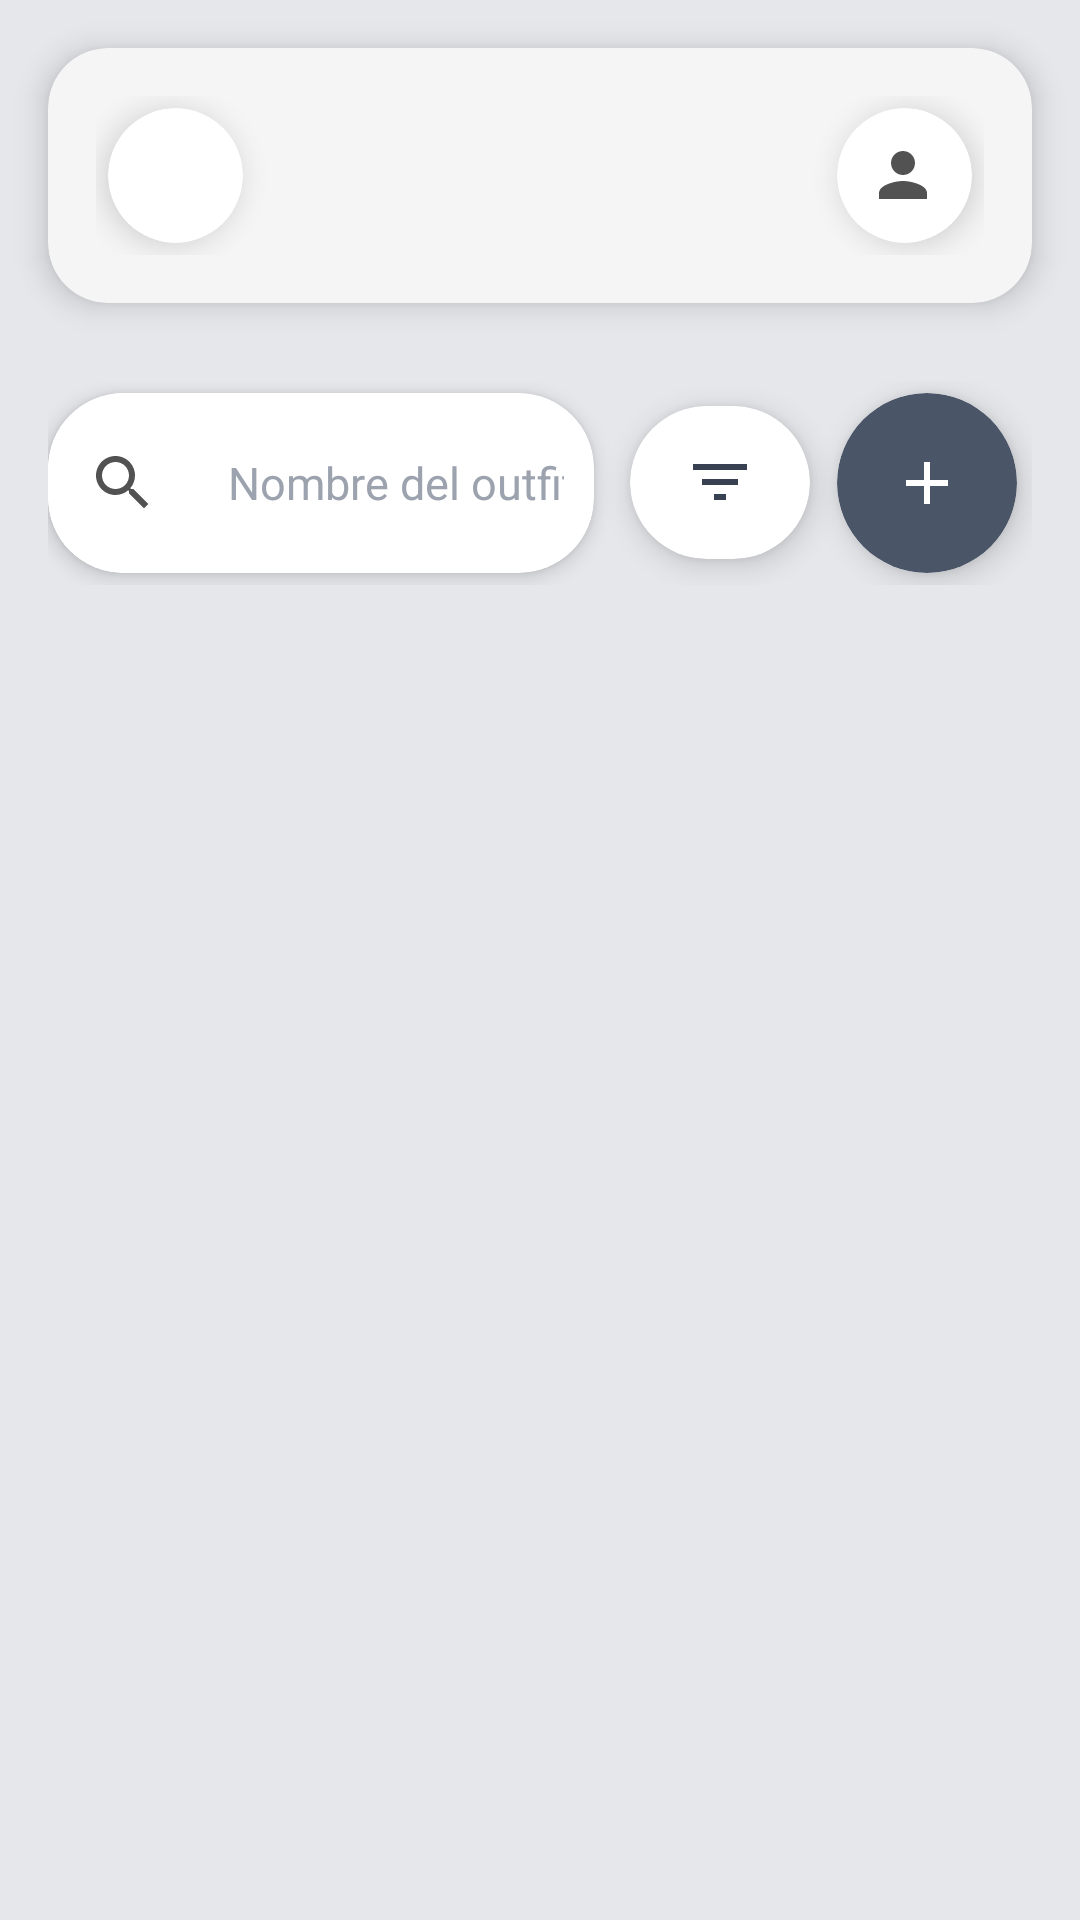

The Android layout XML behind this screen, and the referenced resources:
<!-- AndroidManifest.xml: application theme Theme.ClosetVirtual -->
<!-- res/layout/fragment_search_outfit.xml -->
<?xml version="1.0" encoding="utf-8"?>
<LinearLayout xmlns:android="http://schemas.android.com/apk/res/android"
    xmlns:app="http://schemas.android.com/apk/res-auto"
    xmlns:tools="http://schemas.android.com/tools"
    android:layout_width="match_parent"
    android:layout_height="match_parent"
    android:orientation="vertical"
    android:background="@color/background_main"
    tools:context=".ui.searchOutfit.SearchOutfitFragment">

    <com.google.android.material.card.MaterialCardView
        android:id="@+id/header_card_view"
        android:layout_width="match_parent"
        android:layout_height="wrap_content"
        android:layout_marginHorizontal="16dp"
        android:layout_marginTop="16dp"
        app:cardBackgroundColor="#F5F5F5"
        app:cardCornerRadius="20dp"
        app:cardElevation="6dp">

        <LinearLayout
            android:id="@+id/header_layout"
            android:layout_width="match_parent"
            android:layout_height="match_parent"
            android:gravity="center_vertical"
            android:paddingVertical="16dp"
            android:paddingHorizontal="16dp"
            android:orientation="horizontal">

            <com.google.android.material.card.MaterialCardView
                android:layout_width="45dp"
                android:layout_height="45dp"
                android:layout_margin="4dp"
                app:cardBackgroundColor="@color/white"
                app:cardCornerRadius="25dp"
                app:cardElevation="6dp"
                app:cardUseCompatPadding="false">

                <com.google.android.material.button.MaterialButton
                    android:id="@+id/btnBack"
                    android:layout_width="match_parent"
                    android:layout_height="match_parent"
                    android:insetTop="0dp"
                    android:insetBottom="0dp"
                    android:insetLeft="0dp"
                    android:insetRight="0dp"
                    android:backgroundTint="@color/white"
                    app:cornerRadius="25dp"
                    app:icon="@drawable/ic_arrow_back"
                    app:iconTint="@color/icon_color"
                    app:iconSize="24dp"
                    android:background="?attr/selectableItemBackgroundBorderless"
                    style="@style/Widget.Material3.Button.IconButton" />
            </com.google.android.material.card.MaterialCardView>


            <View
                android:layout_width="0dp"
                android:layout_height="1dp"
                android:layout_weight="1" />

            <com.google.android.material.card.MaterialCardView
                android:layout_width="45dp"
                android:layout_height="45dp"
                android:layout_margin="4dp"
                app:cardBackgroundColor="@color/white"
                app:cardCornerRadius="25dp"
                app:cardElevation="6dp"
                app:cardUseCompatPadding="false">

                <com.google.android.material.button.MaterialButton
                    android:id="@+id/btnProfile"
                    android:layout_width="match_parent"
                    android:layout_height="match_parent"
                    android:insetTop="0dp"
                    android:insetBottom="0dp"
                    android:insetLeft="0dp"
                    android:insetRight="0dp"
                    android:backgroundTint="@color/white"
                    app:cornerRadius="25dp"
                    app:icon="@drawable/ic_person"
                    app:iconTint="@color/icon_color"
                    app:iconSize="24dp"
                    android:background="?attr/selectableItemBackgroundBorderless"
                    style="@style/Widget.Material3.Button.IconButton" />
            </com.google.android.material.card.MaterialCardView>
        </LinearLayout>
    </com.google.android.material.card.MaterialCardView>


    <LinearLayout
        android:id="@+id/filtered_search_input_container"
        android:layout_width="match_parent"
        android:layout_height="wrap_content"
        android:orientation="horizontal"
        android:layout_marginHorizontal="16dp"
        android:paddingVertical="10dp"
        android:layout_marginTop="16dp"
        android:gravity="center_vertical"
        app:layout_constraintTop_toBottomOf="@id/header_card_view"
        app:layout_constraintEnd_toEndOf="parent">

        <com.google.android.material.card.MaterialCardView
            android:id="@+id/search_filter_card_view"
            android:layout_width="0dp"
            android:layout_height="60dp"
            android:layout_weight="1"
            android:layout_marginEnd="8dp"
            app:cardCornerRadius="25dp"
            app:cardElevation="4dp"
            app:cardBackgroundColor="@android:color/white">

            <LinearLayout
                android:layout_width="match_parent"
                android:layout_height="match_parent"
                android:orientation="horizontal">

                
                <com.google.android.material.card.MaterialCardView
                    android:layout_width="50dp"
                    android:layout_height="match_parent"
                    app:cardBackgroundColor="@color/white"
                    app:cardCornerRadius="25dp"
                    app:cardElevation="0dp"
                    app:cardUseCompatPadding="false">

                    
                    <ImageView
                        android:id="@+id/btnSearch"
                        android:layout_width="match_parent"
                        android:layout_height="match_parent"
                        android:background="?attr/selectableItemBackgroundBorderless"
                        android:clickable="true"
                        android:focusable="true"
                        android:scaleType="center"
                        android:src="@drawable/ic_search"
                        app:tint="@color/icon_color" />

                </com.google.android.material.card.MaterialCardView>

                <EditText
                    android:id="@+id/filtered_garment_search_input"  android:layout_width="match_parent"
                    android:layout_height="match_parent"
                    android:background="@android:color/transparent"
                    android:hint="Nombre del outfit"
                    android:inputType="text"
                    android:paddingStart="10dp"
                    android:paddingEnd="10dp"
                    android:textColor="@color/text_primary_dark"
                    android:textColorHint="@color/gray_medium"
                    android:textSize="15sp"
                    android:theme="@style/InputStyle"/>

            </LinearLayout>
        </com.google.android.material.card.MaterialCardView>


        <com.google.android.material.card.MaterialCardView
            android:id="@+id/btnFilter"
            android:layout_width="60dp"
            android:layout_height="51dp"
            android:layout_margin="4dp"
            android:clickable="true"
            android:focusable="true"
            app:cardBackgroundColor="@color/white"
            app:cardCornerRadius="30dp"
            app:cardElevation="6dp">

            <ImageView
                android:layout_width="24dp"
                android:layout_height="24dp"
                android:layout_gravity="center"
                android:src="@drawable/ic_filter" />
        </com.google.android.material.card.MaterialCardView>

        <com.google.android.material.card.MaterialCardView
            android:id="@+id/btnNewOutfit"
            android:layout_width="60dp"
            android:layout_height="60dp"
            android:layout_marginHorizontal="5dp"
            android:layout_marginTop="4dp"
            android:layout_marginBottom="4dp"
            android:clickable="true"
            android:focusable="true"
            app:cardCornerRadius="30dp"
            app:cardElevation="6dp"
            app:cardBackgroundColor="@color/background_dark">

            <ImageView
                android:layout_width="wrap_content"
                android:layout_height="wrap_content"
                android:layout_gravity="center"
                android:contentDescription="Add outfit"
                android:src="@drawable/ic_add"
                app:tint="@android:color/white" />
        </com.google.android.material.card.MaterialCardView>

    </LinearLayout>

    <LinearLayout
        android:id="@+id/carousel_container"
        android:layout_width="match_parent"
        android:layout_height="wrap_content"
        android:gravity="center_horizontal"
        android:orientation="vertical"
        android:layout_marginTop="10dp"
        app:layout_constraintBottom_toBottomOf="parent"
        app:layout_constraintTop_toBottomOf="@+id/filtered_search_input_container"
        app:layout_constraintVertical_bias="0.0">

        <ListView
            android:id="@+id/outfit_cards_listview"
            android:layout_width="match_parent"
            android:layout_height="wrap_content"
            android:layout_marginHorizontal="16dp">
            
        </ListView>

    </LinearLayout>

    

    <com.google.android.material.card.MaterialCardView
        android:id="@+id/bottom_nav_card"
        android:layout_width="0dp"
        android:layout_height="wrap_content"
        android:layout_marginHorizontal="24dp"
        android:layout_marginBottom="24dp"
        app:cardBackgroundColor="@color/white"
        app:cardCornerRadius="30dp"
        app:cardElevation="12dp"
        app:layout_constraintBottom_toBottomOf="parent"
        app:layout_constraintEnd_toEndOf="parent"
        app:layout_constraintStart_toStartOf="parent">

        <com.google.android.material.bottomnavigation.BottomNavigationView
            android:id="@+id/bottom_navigation_view"
            android:layout_width="match_parent"
            android:layout_height="wrap_content"
            android:background="#FFFFFF"
            android:elevation="0dp"
            android:paddingVertical="5dp"
            app:itemActiveIndicatorStyle="@style/CustomBottomNavIndicator"
            app:itemIconTint="@color/text_register_link"
            app:itemTextColor="@color/nav_selected"
            app:labelVisibilityMode="labeled"
            app:menu="@menu/bottom_nav_menu" />

    </com.google.android.material.card.MaterialCardView>

</LinearLayout>
<!-- resources referenced by this layout -->
<resources>
  <color name="background_dark">#4A5568</color>
  <color name="background_main">#E5E7EB</color>
  <color name="gray_medium">#9CA3AF</color>
  <color name="icon_color">#525252</color>
  <color name="nav_selected">#1F2937</color>
  <color name="text_primary_dark">#1F2937</color>
  <color name="text_register_link">#8A8A8A</color>
  <color name="white">#FFFFFF</color>
  <!-- drawable ic_add (drawable) -->
  <vector xmlns:android="http://schemas.android.com/apk/res/android"
      android:width="24dp"
      android:height="24dp"
      android:viewportWidth="24"
      android:viewportHeight="24"
      android:tint="#9CA3AF">
      <path
          android:fillColor="#FF000000"
          android:pathData="M19,13h-6v6h-2v-6H5v-2h6V5h2v6h6v2z"/>
  </vector>
  <!-- drawable ic_filter (drawable) -->
  <vector xmlns:android="http://schemas.android.com/apk/res/android"
      android:width="24dp"
      android:height="24dp"
      android:viewportWidth="24"
      android:viewportHeight="24"
      android:tint="#374151">
      <path
          android:fillColor="#FF000000"
          android:pathData="M10,18h4v-2h-4v2zM3,6v2h18L21,6L3,6zM6,13h12v-2L6,11v2z"/>
  </vector>
  <!-- drawable ic_person (drawable) -->
  <vector xmlns:android="http://schemas.android.com/apk/res/android"
      android:width="24dp"
      android:height="24dp"
      android:viewportWidth="24"
      android:viewportHeight="24"
      android:tint="#374151">
      <path
          android:fillColor="#FF000000"
          android:pathData="M12,12c2.21,0 4,-1.79 4,-4s-1.79,-4 -4,-4 -4,1.79 -4,4 1.79,4 4,4zM12,14c-2.67,0 -8,1.34 -8,4v2h16v-2c0,-2.66 -5.33,-4 -8,-4z"/>
  </vector>
  <!-- drawable ic_search (drawable) -->
  <vector xmlns:android="http://schemas.android.com/apk/res/android"
      android:width="24dp"
      android:height="24dp"
      android:viewportWidth="24"
      android:viewportHeight="24"
      android:tint="#9CA3AF">
      <path
          android:fillColor="#FF000000"
          android:pathData="M15.5,14h-0.79l-0.28,-0.27C15.41,12.59 16,11.11 16,9.5 16,5.91 13.09,3 9.5,3S3,5.91 3,9.5 5.91,16 9.5,16c1.61,0 3.09,-0.59 4.23,-1.57l0.27,0.28v0.79l5,4.99L20.49,19l-4.99,-5zM9.5,14C7.01,14 5,11.99 5,9.5S7.01,5 9.5,5 14,7.01 14,9.5 11.99,14 9.5,14z"/>
  </vector>
  <style name="CustomBottomNavIndicator" parent="Widget.Material3.BottomNavigationView.ActiveIndicator">
          <item name="android:color">@color/bottom_nav_active_background</item>
          <item name="android:width">56dp</item>
          <item name="android:height">32dp</item>
          <item name="cornerRadius">16dp</item>
      </style>
  <style name="InputStyle">
          <item name="colorAccent">@color/gray_medium</item>
          <item name="android:colorForeground">@color/gray_medium</item>
      </style>
  <style name="Theme.ClosetVirtual" parent="Theme.MaterialComponents.DayNight.NoActionBar">
          
          <item name="colorPrimary">@color/purple_500</item>
          <item name="colorPrimaryVariant">@color/purple_700</item>
          <item name="colorOnPrimary">@color/white</item>
          
          <item name="colorSecondary">@color/teal_200</item>
          <item name="colorSecondaryVariant">@color/teal_700</item>
          <item name="colorOnSecondary">@color/black</item>
          
          <item name="android:statusBarColor">?attr/colorPrimaryVariant</item>
          
      </style>
  <color name="bottom_nav_active_background">#6B73A3</color>
  <color name="purple_500">#6200EE</color>
  <color name="purple_700">#3700B3</color>
  <color name="teal_200">#03DAC5</color>
  <color name="teal_700">#018786</color>
  <color name="black">#000000</color>
</resources>
